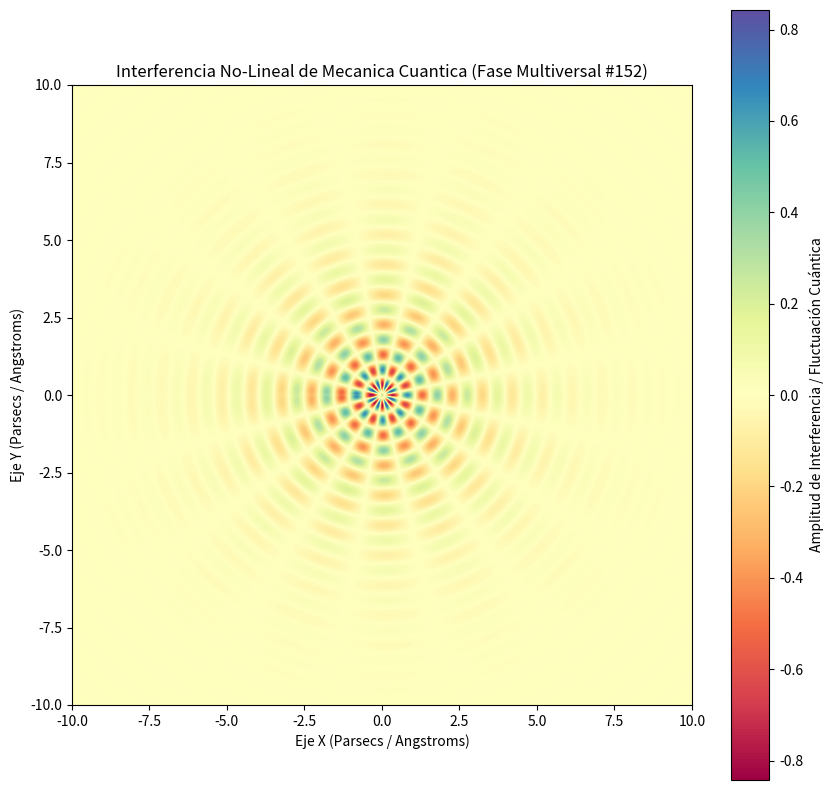

Write the Python code that produced this figure.
%matplotlib inline
# Simulación Multiversal: Mecanica Cuantica - Variante 152
import numpy as np
import matplotlib.pyplot as plt

# Parámetros Físicos No-Lineales
omega_1 = 6.479
omega_2 = 8.155
lambda_decay = 0.5
phase_shift = 2.482

x = np.linspace(-10, 10, 800)
y = np.linspace(-10, 10, 800)
X, Y = np.meshgrid(x, y)

# Dinámica de Fluidos / Campos Tensor-Escalares (Fase Multiversal)
R = np.sqrt(X**2 + Y**2) + 1e-5
Z = (np.sin(omega_1 * R + phase_shift) * np.cos(omega_2 * np.arctan2(Y, X))) * np.exp(-lambda_decay * R)

plt.figure(figsize=(10, 10))
plt.imshow(Z, cmap='Spectral', extent=[-10, 10, -10, 10], origin='lower')
plt.colorbar(label='Amplitud de Interferencia / Fluctuación Cuántica')
plt.title(r'Interferencia No-Lineal de Mecanica Cuantica (Fase Multiversal #152)')
plt.xlabel('Eje X (Parsecs / Angstroms)')
plt.ylabel('Eje Y (Parsecs / Angstroms)')
plt.show()
